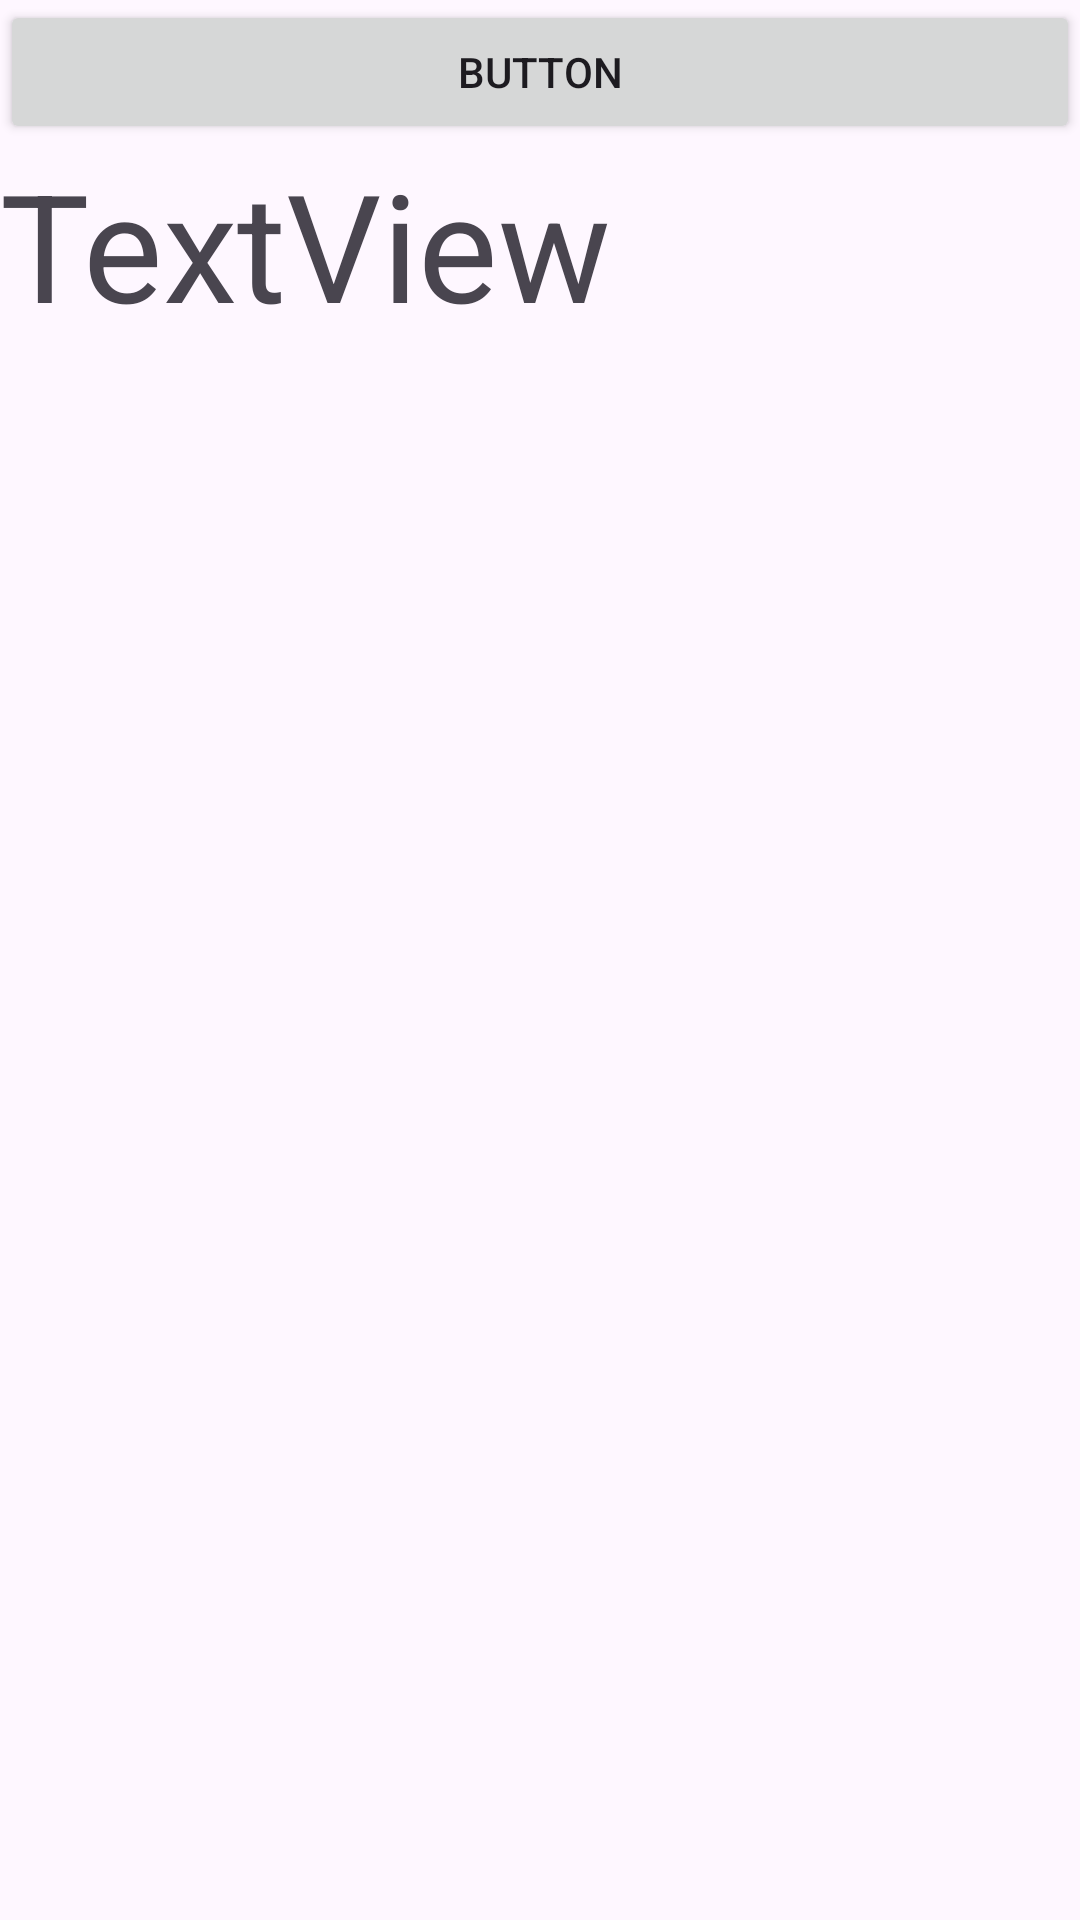

The Android layout XML behind this screen, and the referenced resources:
<!-- AndroidManifest.xml: application theme Theme.TotalHealthPlus -->
<!-- res/layout/login_view.xml -->
<?xml version="1.0" encoding="utf-8"?>
<LinearLayout xmlns:android="http://schemas.android.com/apk/res/android"
    android:orientation="vertical"
    android:layout_width="match_parent"
    android:layout_height="match_parent">

    <Button
        android:id="@+id/testButton"
        android:layout_width="match_parent"
        android:layout_height="wrap_content"
        android:text="Button" />

    <TextView
        android:id="@+id/testView"
        android:layout_width="wrap_content"
        android:layout_height="wrap_content"
        android:text="TextView"
        android:textSize="50sp" />

</LinearLayout>
<!-- resources referenced by this layout -->
<resources>
  <style name="Theme.TotalHealthPlus" parent="Base.Theme.TotalHealthPlus" />
  <style name="Base.Theme.TotalHealthPlus" parent="Theme.Material3.DayNight.NoActionBar">
          
          
      </style>
</resources>
